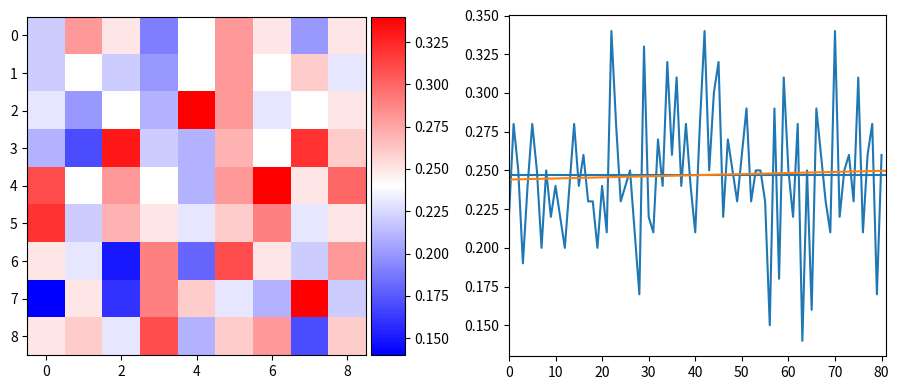

Generate this figure with matplotlib:
get_ipython().magic("config InlineBackend.figure_format='retina'")
get_ipython().magic('matplotlib inline')

import random
from itertools import product

import numpy as np
import matplotlib.pyplot as plt
from mpl_toolkits.axes_grid1 import make_axes_locatable

def pythonic_mines(w, h, n_mines):
    board = np.zeros((w, h))
    idxs = list(product(range(w), range(h)))
    random.shuffle(idxs)

    for ix in idxs[:n_mines]:
        board[ix] = 1
        
    return board

def reservoir_mines(w, h, n_mines):
    board = np.zeros((w, h))
    cells = w * h
    n_mines = float(n_mines)
    
    for i in range(0, h):
        for j in range(0, w):
            prob = n_mines / cells
            choice = random.uniform(0, 1.) < prob
            if choice: #it's a mine
                board[i,j] = 1
                n_mines -= 1
                if n_mines <= 0:
                    return board
            cells -= 1
    return board

pythonic_mines(9,9,40)

def fit(x, y, yerr=None):
    x = np.asarray(x)

    if yerr is None:
        yerr = np.ones_like(y)

    A = np.vander(x, 2)
    ATA = np.dot(A.T, A / yerr[:, None]**2)
    sigma_w = np.linalg.inv(ATA)
    mean_w = np.linalg.solve(ATA, np.dot(A.T, y / yerr**2))
    return mean_w, sigma_w

b = np.zeros((9, 9))
N = 100
n_mines = 20
for n in range(N):
    b += pythonic_mines(*b.shape, n_mines)
    
b /= N
average = n_mines/float(b.shape[0]*b.shape[1])

f, (ax1, ax2) = plt.subplots(1, 2, figsize=(9.1,4))

im = ax1.imshow(b, interpolation='nearest', cmap=plt.cm.bwr)
divider1 = make_axes_locatable(ax1)
cax1 = divider1.append_axes("right", size="10%", pad=0.05)
plt.colorbar(im, cax=cax1)

ax2.hlines(average, xmin=0, xmax=b.shape[0]*b.shape[1])
ax2.plot(b.ravel())
ax2.set_xlim(0, b.shape[0]*b.shape[1])

y = b.ravel()
(m, b), _ = fit(range(y.shape[0]), y)
x = np.linspace(0, y.shape[0], 100)
ax2.plot(x, m*x + b)

f.tight_layout()

print('Average should be: %.3f'%(average))



